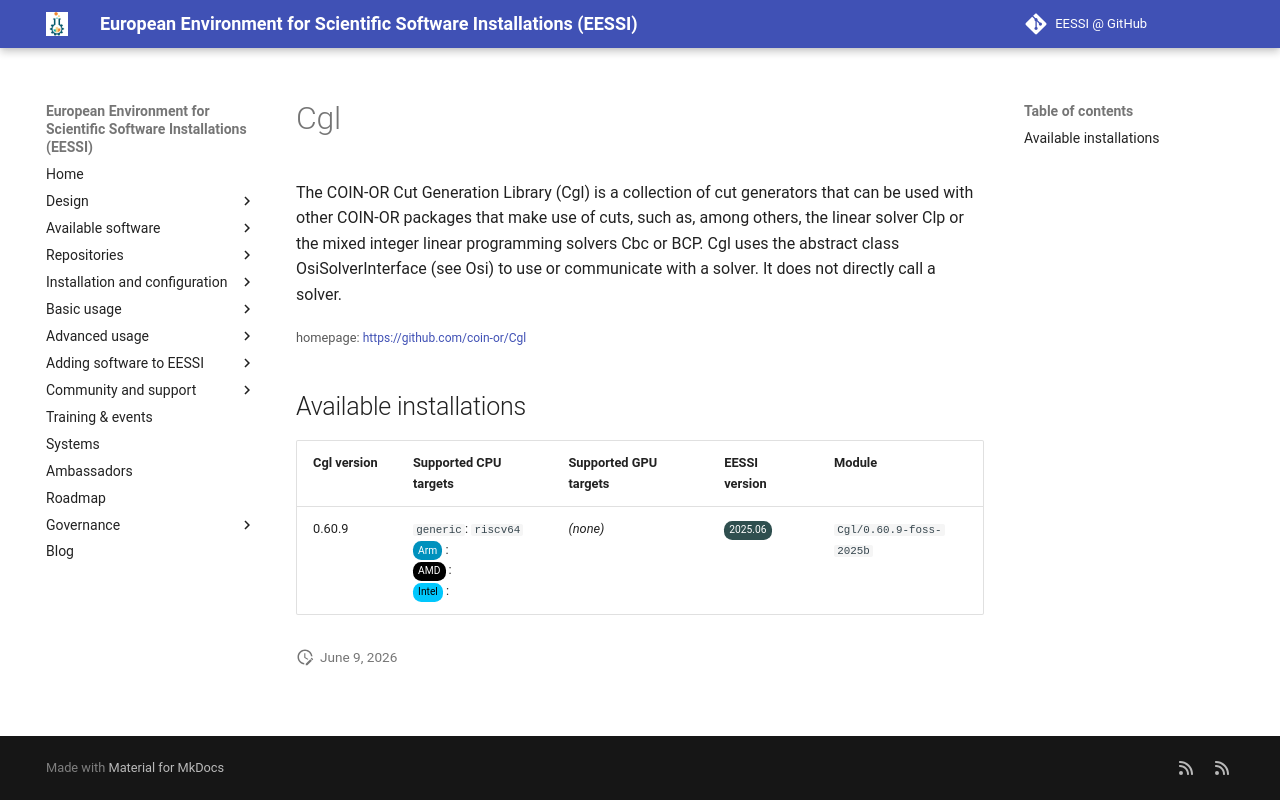

repository: EESSI/docs · page: available_software_riscv/detail/Cgl/index.html · generator: mkdocs

---
json_ld:
  '@context': https://schema.org
  '@type': SoftwareApplication
  applicationCategory: DeveloperApplication
  description: 'The COIN-OR Cut Generation Library (Cgl) is a collection of cut generators
    that

    can be used with other COIN-OR packages that make use of cuts, such as, among

    others, the linear solver Clp or the mixed integer linear programming solvers

    Cbc or BCP. Cgl uses the abstract class OsiSolverInterface (see Osi) to use or

    communicate with a solver. It does not directly call a solver.'
  license: Not confirmed
  name: Cgl
  offers:
    '@type': Offer
    price: 0
  operatingSystem: LINUX
  review:
    '@type': Review
    author:
      '@type': Organization
      name: EESSI
    reviewBody: Application has been successfully made available on all architectures
      supported by EESSI
    reviewRating:
      '@type': Rating
      ratingValue: 5
  softwareRequirements: See https://www.eessi.io/docs/ for how to make EESSI available
    on your system
  softwareVersion: '[''0.60.9'']'
  url: https://github.com/coin-or/Cgl
---
# Cgl


The COIN-OR Cut Generation Library (Cgl) is a collection of cut generators that
can be used with other COIN-OR packages that make use of cuts, such as, among
others, the linear solver Clp or the mixed integer linear programming solvers
Cbc or BCP. Cgl uses the abstract class OsiSolverInterface (see Osi) to use or
communicate with a solver. It does not directly call a solver.

<small>homepage: </small><span class="software-link">[https://github.com/coin-or/Cgl](https://github.com/coin-or/Cgl)</span>

## Available installations


|Cgl version|Supported CPU targets|Supported GPU targets|EESSI version|Module|
| --- | --- | --- | --- | --- |
|0.60.9|`generic`: `riscv64`<br/><span class="software-cpu-arm">Arm</span>: <br/><span class="software-cpu-amd">AMD</span>: <br/><span class="software-cpu-intel">Intel</span>: <br/>|*(none)*|<span class="software-eessi-version-202506">2025.06</span>|`Cgl/0.60.9-foss-2025b`|
